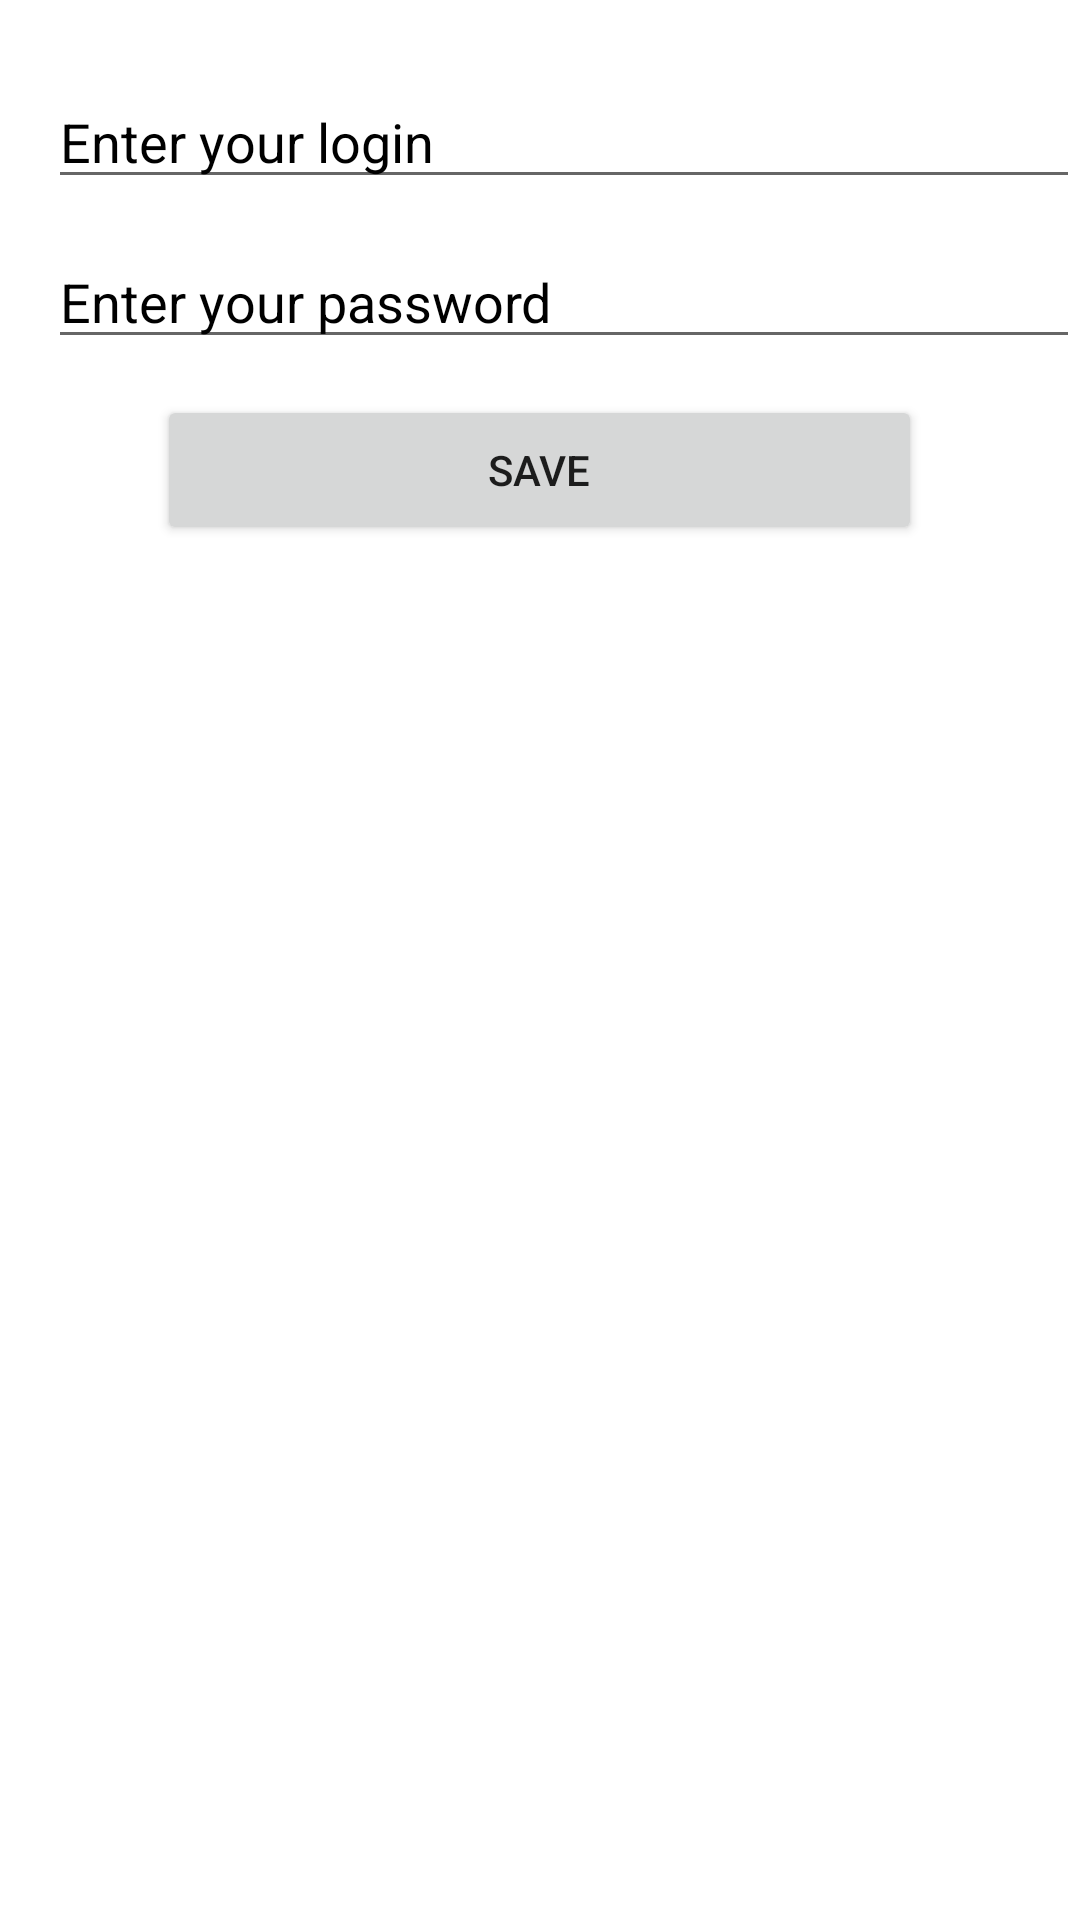

Produce the Android XML layout that renders to this screen, including the resource entries it uses.
<!-- AndroidManifest.xml: application theme Theme.Android2HomeWork1 -->
<!-- res/layout/fragment_formfragment.xml -->
<?xml version="1.0" encoding="utf-8"?>
<RelativeLayout
    xmlns:android="http://schemas.android.com/apk/res/android"
    xmlns:tools="http://schemas.android.com/tools"
    android:layout_width="match_parent"
    android:layout_height="match_parent"
    tools:context=".Formfragment">

    <EditText
        android:id="@+id/form_login"
        android:layout_marginLeft="16dp"
        android:textColorHint="@color/black"
        android:hint="Enter your login"
        android:layout_marginTop="25dp"
        android:layout_width="350dp"
        android:layout_height="wrap_content"/>

    <EditText
        android:id="@+id/form_password"
        android:layout_below="@+id/form_login"
        android:layout_marginLeft="16dp"
        android:textColorHint="@color/black"
        android:hint="Enter your password"
        android:layout_marginTop="12dp"
        android:layout_width="350dp"
        android:layout_height="wrap_content"/>

    <Button
        android:id="@+id/bnt_save"
        android:layout_centerInParent="true"
        android:text="Save"
        android:layout_marginTop="12dp"
        android:layout_below="@+id/form_password"
        android:layout_width="255dp"
        android:layout_height="50dp"/>



</RelativeLayout>
<!-- resources referenced by this layout -->
<resources>
  <style name="Theme.Android2HomeWork1" parent="Theme.MaterialComponents.DayNight.DarkActionBar">
          
          <item name="colorPrimary">@color/purple_500</item>
          <item name="colorPrimaryVariant">@color/purple_700</item>
          <item name="colorOnPrimary">@color/white</item>
          
          <item name="colorSecondary">@color/teal_200</item>
          <item name="colorSecondaryVariant">@color/teal_700</item>
          <item name="colorOnSecondary">@color/black</item>
          
          <item name="android:statusBarColor" tools:targetApi="l">?attr/colorPrimaryVariant</item>
          
      </style>
  <!-- not gathered from this repository: default colours our renderer supplied (Android Studio template values) -->
  <color name="purple_500">#FF6200EE</color>
  <color name="purple_700">#FF3700B3</color>
  <color name="teal_200">#FF03DAC5</color>
  <color name="teal_700">#FF018786</color>
  <color name="black">#FF000000</color>
  <color name="white">#FFFFFFFF</color>
</resources>
